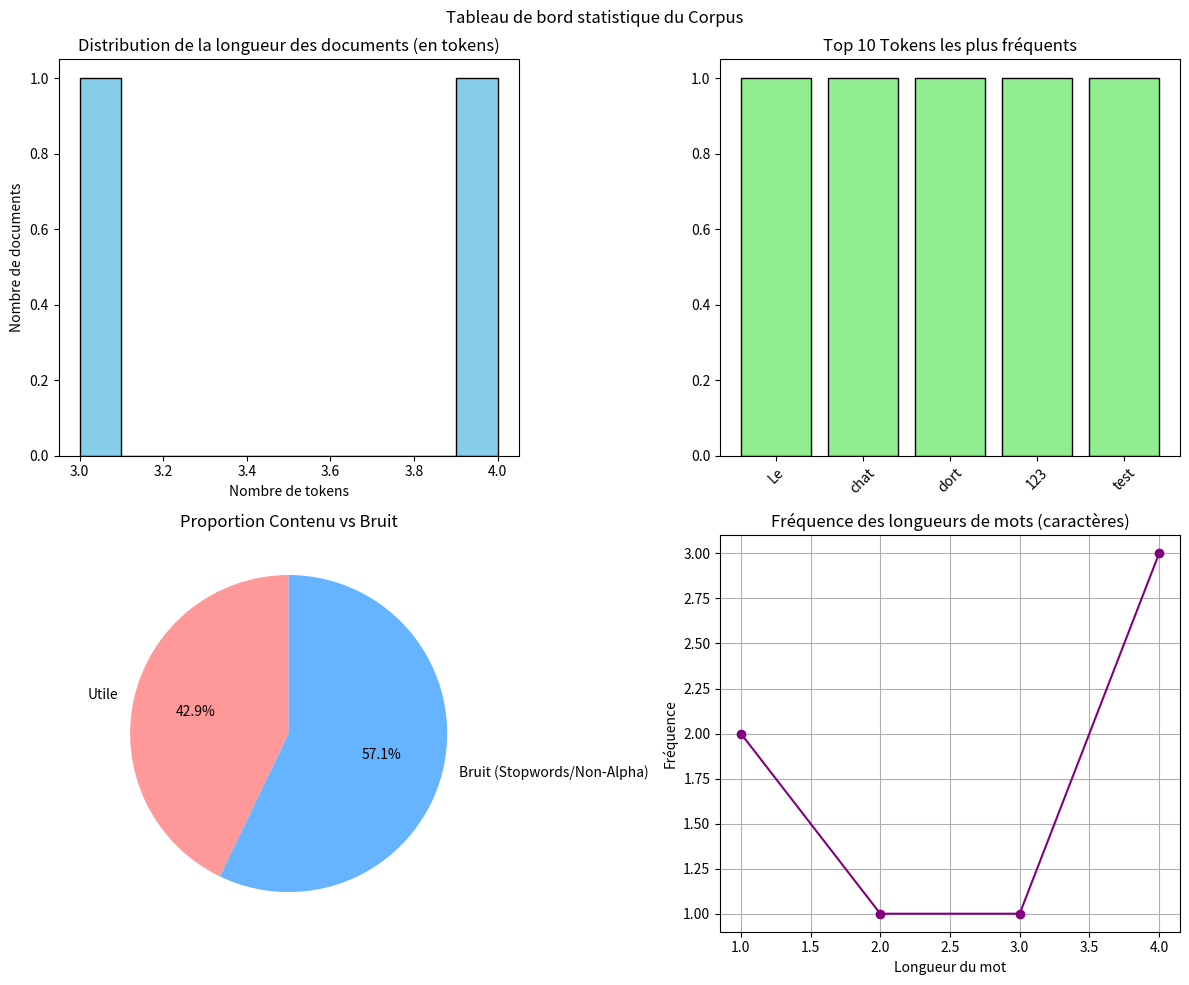
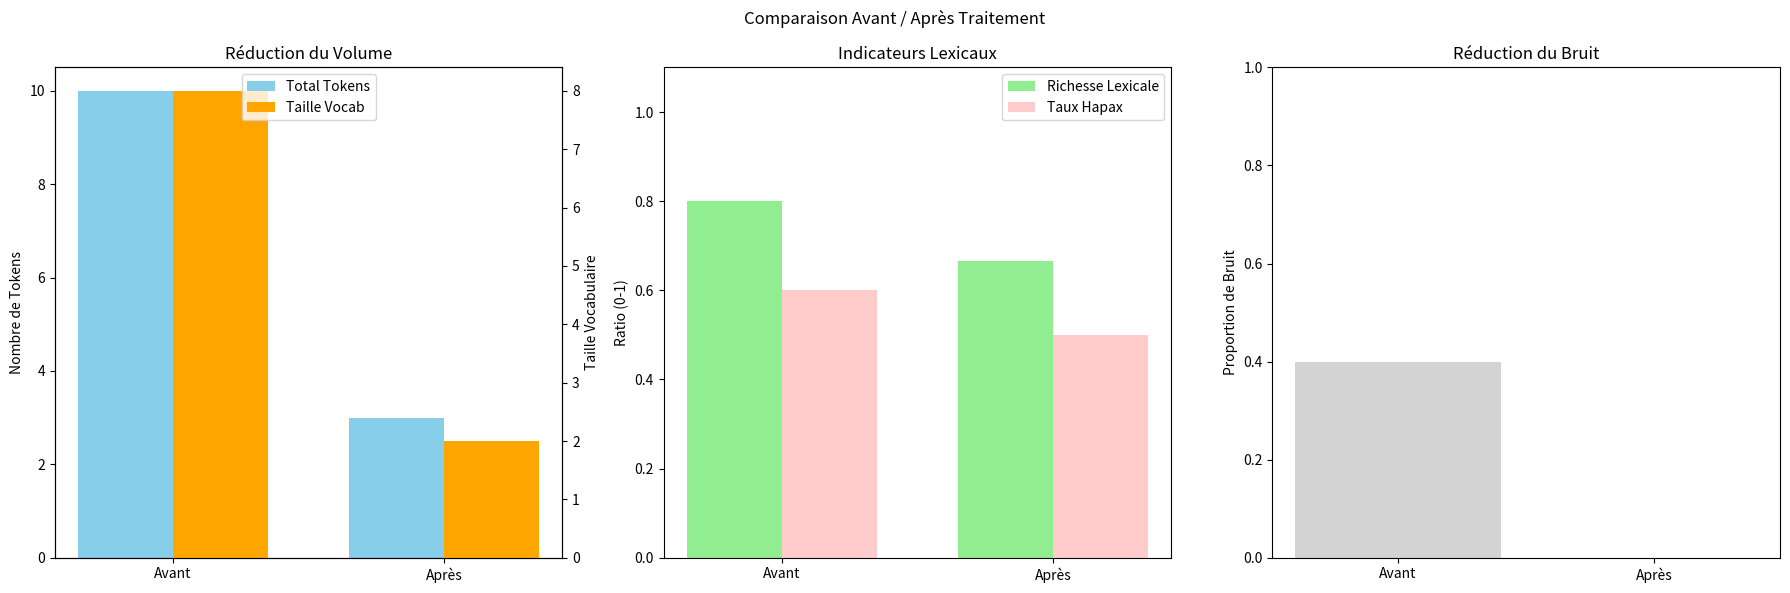
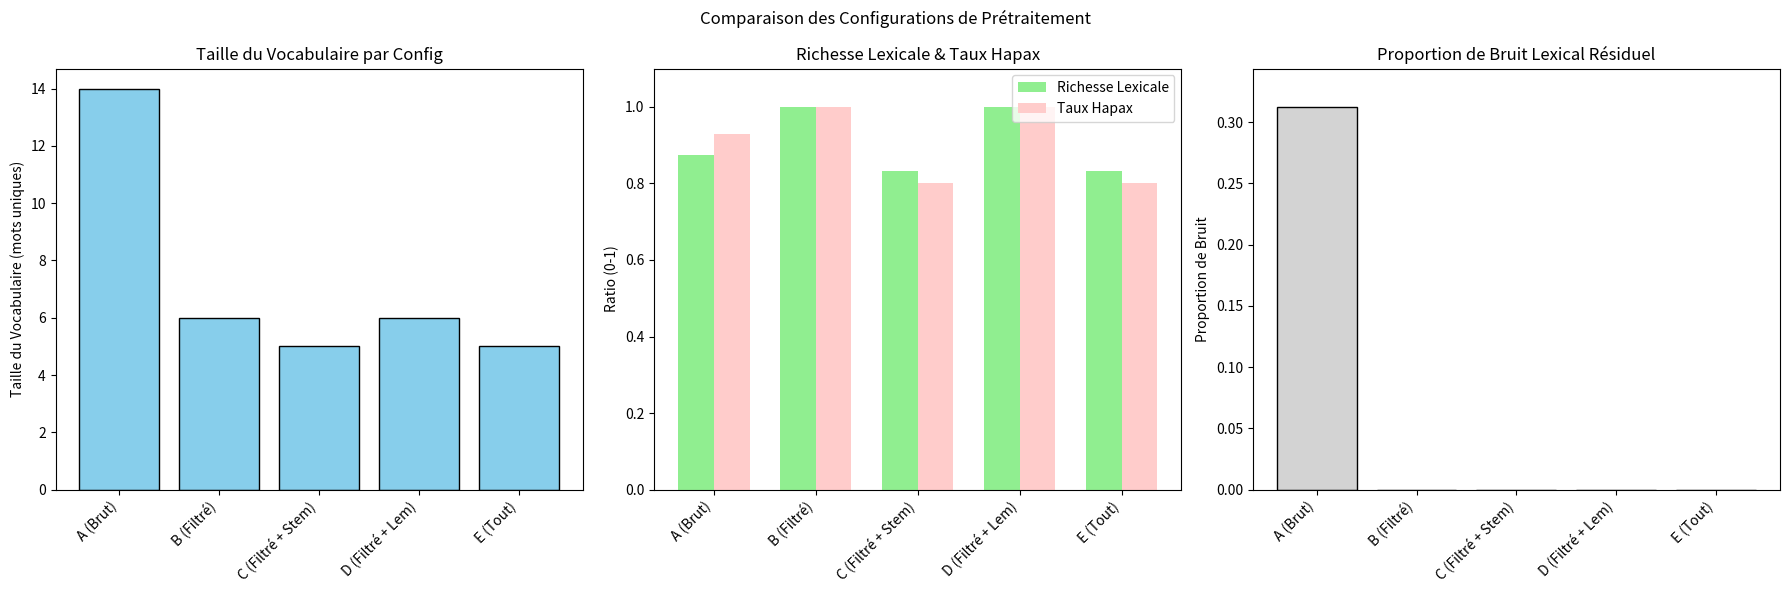

Reproduce these figures in Python, in order.
import re
from collections import Counter
import numpy as np
import matplotlib.pyplot as plt

"""
### 📝 Énoncé de la fonction 2

**Titre de la fonction :**
> segmenter_phrases(texte, abreviations, option)

**Consigne :**
Cette fonction segmente un texte en phrases en respectant la ponctuation (. ? !) 
et en évitant les découpages erronés dus aux abréviations, décimaux, dates ou sigles. 
Le découpage se fait à partir des signes de ponctuation suivis d’un espace ou d’un retour à la ligne.

Elle doit gérer des options via un dictionnaire pour activer ou désactiver certaines protections (décimaux, dates, sigles).
"""

def segmenter_phrases(texte, abreviations=[], option=None):
    """
    Description :
    Segmente un texte en phrases en utilisant la ponctuation, tout en protégeant
    certains cas particuliers (abréviations, nombres, etc.) selon les options.
    
    Paramètres :
        texte (str): Le texte à segmenter.
        abreviations (list): Liste de chaînes (ex: ["Dr.", "M."]).
        option (dict): Dictionnaire de configuration.
            Clés attendues : "gerer_decimaux", "gerer_dates", "gerer_sigles" (booléens).
            
    Retour :
        list[str]: Une liste de phrases.
    """
    if option is None:
        option = {"gerer_decimaux": False, "gerer_dates": False, "gerer_sigles": False}
    
    # On travaille sur une copie pour ne pas modifier l'original en place si c'était une ref
    texte_traite = texte
    
    
    MARQUEUR = "<DOT>"

    # 1. Gestion des dates (ex: 12.05.2025) -> format JJ.MM.AAAA
    if option.get("gerer_dates", False):
        # Regex simple pour date JJ.MM.AAAA
        pattern_date = r'(\d{2})\.(\d{2})\.(\d{4})'
        texte_traite = re.sub(pattern_date, rf'\1{MARQUEUR}\2{MARQUEUR}\3', texte_traite)

    # 2. Gestion des décimaux (ex: 3.14)
    if option.get("gerer_decimaux", False):
        # Un chiffre, un point, un chiffre
        pattern_decimal = r'(\d+)\.(\d+)'
        texte_traite = re.sub(pattern_decimal, rf'\1{MARQUEUR}\2', texte_traite)

    # 3. Gestion des abréviations fournies (ex: "Dr.", "M.")
    # On trie par longueur décroissante pour éviter qu'une abréviation courte n'écrase une longue
    abreviations_sorted = sorted(abreviations, key=len, reverse=True)
    for abbr in abreviations_sorted:
        if abbr.endswith('.'):
            # On cherche l'abréviation dans le texte (insensible à la casse ou non selon besoin)
            # Ici on fait un remplacement littéral exact pour l'exercice
            # On échappe le point pour le regex
            abbr_escaped = re.escape(abbr)
            # On remplace le point final par le marqueur
            replacement = abbr[:-1] + MARQUEUR
            texte_traite = re.sub(abbr_escaped, replacement, texte_traite)

    if option.get("gerer_sigles", False):
        # Regex pour une lettre majuscule suivie d'un point, répété au moins 2 fois
        # Ex: A.B. ou A.B.C.
        def replace_sigle(match):
            return match.group(0).replace('.', MARQUEUR)
        
        pattern_sigle = r'([A-Z]\.)+[A-Z]\.?' 
        texte_traite = re.sub(pattern_sigle, replace_sigle, texte_traite)


    # Le pattern cherche [.?!] suivi d'un espace (\s) ou de la fin du texte ($)
    # On utilise split mais on veut garder le séparateur pour le recoller ou split intelligemment.
    # Ici, une approche simple est de remplacer la ponctuation de fin par "PONCT|SPLIT"
    
    pattern_split = r'([.?!])(\s+|$)'
    # On remplace par : le signe de ponctuation + un marqueur de split spécial
    texte_segmente = re.sub(pattern_split, r'\1<SPLIT>', texte_traite)
    
    phrases_brutes = texte_segmente.split('<SPLIT>')
    
    # On enlève les espaces en trop et on remet les points masqués
    resultat = []
    for phrase in phrases_brutes:
        phrase = phrase.strip()
        if phrase:
            # On restaure les points protégés
            phrase_finale = phrase.replace(MARQUEUR, '.')
            resultat.append(phrase_finale)

    return resultat


def test_segmenter_phrases():
    print("\n--- Démarrage des tests pour segmenter_phrases ---")

    # --- Cas 1 : Segmentation simple ---
    texte_simple = "Bonjour tout le monde. Comment allez-vous ? Très bien !"
    attendu_simple = [
        "Bonjour tout le monde.",
        "Comment allez-vous ?",
        "Très bien !"
    ]
    assert segmenter_phrases(texte_simple) == attendu_simple
    print("✅ Test 1 (Simple) passé.")

    # --- Cas 2 : Abréviations ---
    texte_abbr = "Dr. Martin habite à Reims. M. Dupont aussi."
    liste_abbr = ["Dr.", "M."]
    # Si on fournit les abréviations, ça ne doit pas couper après Dr.
    attendu_abbr = [
        "Dr. Martin habite à Reims.",
        "M. Dupont aussi."
    ]
    res_abbr = segmenter_phrases(texte_abbr, abreviations=liste_abbr)
    assert res_abbr == attendu_abbr
    print("✅ Test 2 (Abréviations) passé.")

    # --- Cas 3 : Options activées (Dates et Décimaux) ---
    texte_complexe = "Le 12.05.2025 est une date. Pi vaut 3.14 environ."
    options = {"gerer_decimaux": True, "gerer_dates": True, "gerer_sigles": False}
    
    attendu_complexe = [
        "Le 12.05.2025 est une date.",
        "Pi vaut 3.14 environ."
    ]
    res_complexe = segmenter_phrases(texte_complexe, option=options)
    assert res_complexe == attendu_complexe
    print("✅ Test 3 (Options Dates/Décimaux) passé.")

    # --- Cas 4 : Sigles (Option activée) ---
    texte_sigle = "Le P.D.G. a démissionné. C'est triste."
    options_sigle = {"gerer_sigles": True}
    attendu_sigle = [
        "Le P.D.G. a démissionné.",
        "C'est triste."
    ]
    res_sigle = segmenter_phrases(texte_sigle, option=options_sigle)
    assert res_sigle == attendu_sigle
    print("✅ Test 4 (Sigles) passé.")

    # --- Cas 5 : Échec attendu si option désactivée ---
    # Si on ne gère pas les décimaux, "3.14" sera vu comme "3." (fin de phrase) "14" (nouvelle phrase)
    texte_fail = "Pi vaut 3.14."
    res_fail = segmenter_phrases(texte_fail, option={"gerer_decimaux": False})
   
    texte_fail_v2 = "Il est 17. 30 minutes." # Ici le point est suivi d'un espace
    res_fail_v2 = segmenter_phrases(texte_fail_v2, option={"gerer_decimaux": False})
    # Sans protection, ça devrait couper
    assert len(res_fail_v2) == 2 
    print("✅ Test 5 (Sans protection) passé.")

    print("✅ Tous les tests unitaires pour segmenter_phrases sont passés avec succès !")


"""
### 📝 Énoncé des fonctions - Partie 2 : Tokenisation en mots

Cette section concerne la segmentation des phrases en mots (tokens), la gestion
des corpus et l'analyse basique (Hapax).
"""

def segmenter_mots(phrase, balise=False):
    """
    Découpe une phrase en tokens.
    Gère les mots composés (avec tirets) comme un seul token.
    Sépare la ponctuation si elle n'est pas déjà espacée.
    
    Paramètres:
        phrase (str): La phrase à tokeniser.
        balise (bool): Si False, tente de filtrer les balises HTML/XML simples.
                       Si True, garde tout ce qui ressemble à un token.
    
    Retour:
        list[str]: Liste des mots/tokens.
    """
    # Regex explicative :
    # \w+(?:-\w+)* : Un mot composé de lettres/chiffres, pouvant contenir des tirets internes (ex: porte-monnaie)
    # |            : OU
    # <[^>]+>      : Une balise type HTML (si on veut les capturer pour les filtrer ou garder)
    # |            : OU
    # [^\w\s]      : Tout caractère qui n'est ni un mot ni un espace (ponctuation)
    
    # Note: On suppose que les contractions (l', j') ont été traitées avant (ex: l' -> l' ) 
    # ou seront traitées par le regex comme "l" + "'" si elles ne sont pas collées.
    # Pour cet exercice, on utilise un regex qui capture les mots avec tirets et la ponctuation isolée.
    
    pattern = r'\w+(?:-\w+)*|<[^>]+>|[^\w\s]'
    tokens = re.findall(pattern, phrase)
    
    if not balise:
        # Filtre les tokens qui ressemblent strictement à des balises <...>
        tokens = [t for t in tokens if not (t.startswith('<') and t.endswith('>'))]
        
    return tokens

def tokeniser_document(texte, abreviations=[], option=None, balise=False):
    """
    Segmente un document en phrases, puis chaque phrase en mots.
    
    Retour:
        list[list[str]]: Liste de listes de tokens.
    """
    phrases = segmenter_phrases(texte, abreviations, option)
    doc_tokenise = []
    for phrase in phrases:
        mots = segmenter_mots(phrase, balise)
        doc_tokenise.append(mots)
    return doc_tokenise

def tokeniser_corpus(corpus, abreviations=[], option=None, balise=False):
    """
    Traite un dictionnaire de documents.
    
    Paramètres:
        corpus (dict): { id_doc : texte_doc }
        
    Retour:
        dict: { id_doc : [[tokens], [tokens]...] }
    """
    corpus_tokenise = {}
    for id_doc, texte in corpus.items():
        corpus_tokenise[id_doc] = tokeniser_document(texte, abreviations, option, balise)
    return corpus_tokenise

def aplatir_tokens(document_tokens):
    """
    Aplatit une liste de listes de tokens en une seule liste.
    
    Paramètres:
        document_tokens (list[list[str]])
        
    Retour:
        list[str]
    """
    if not document_tokens:
        return []
    if isinstance(document_tokens[0], str):
        return document_tokens
    return [token for phrase in document_tokens for token in phrase]

def tokens_hapax(document):
    """
    Identifie les hapax (tokens apparaissant une seule fois).
    
    Paramètres:
        document : Peut être une liste de listes (résultat de tokeniser_document)
                   ou une liste simple (résultat de aplatir_tokens).
    
    Retour:
        list[str]: Liste des tokens uniques (hapax).
    """
    # Si c'est une liste de listes (le premier élément est une liste), on aplatit
    if document and isinstance(document[0], list):
        tokens_plats = aplatir_tokens(document)
    else:
        tokens_plats = document
        
    compteur = Counter(tokens_plats)
    # On garde ceux qui ont un count de 1
    hapax = [mot for mot, count in compteur.items() if count == 1]
    return hapax


"""
### 📝 Énoncé des fonctions - Partie 3 : N-grammes

Cette section concerne la génération de n-grammes (paires de mots, trigrammes, etc.)
en tenant compte des niveaux (phrase, document, corpus).
"""

def generer_ngrammes(donnees, n, niveau='phrase', par_phrase=True):
    """
    Génère des n-grammes à partir des données fournies.
    
    Paramètres:
        donnees: 
            - Si niveau='phrase': liste de tokens [t1, t2...]
            - Si niveau='document': liste de listes de tokens [[t1, t2], [t3...]]
            - Si niveau='corpus': dictionnaire {id_doc: liste de listes de tokens}
        n (int): Taille du n-gramme (1=unigramme, 2=bigramme, etc.)
        niveau (str): 'phrase', 'document', ou 'corpus'.
        par_phrase (bool): 
            - Si True, ne mélange pas les phrases (les n-grammes s'arrêtent à la fin de la phrase).
            - Si False, concatène les phrases avant de générer les n-grammes (le contexte traverse la phrase).
            
    Retour:
        - Liste de tuples (pour niveau phrase ou document).
        - Dictionnaire {id_doc: liste de tuples} (pour niveau corpus).
    """
    
    def _creer_ngrammes_liste(liste_tokens, n_val):
        if n_val < 1:
            return []
        if len(liste_tokens) < n_val:
            return []
        # Utilisation d'une compréhension de liste pour créer les tranches
        # Si n=1, cela crée des tuples de 1 élément: ('mot',)
        return [tuple(liste_tokens[i:i+n_val]) for i in range(len(liste_tokens) - n_val + 1)]

    # --- Niveau Phrase ---
    if niveau == 'phrase':
        # donnees est supposé être une liste simple de tokens
        return _creer_ngrammes_liste(donnees, n)

    # --- Niveau Document ---
    elif niveau == 'document':
        # donnees est une liste de listes [[phrase1], [phrase2]]
        resultat = []
        if par_phrase:
            # On traite chaque phrase indépendamment
            for phrase in donnees:
                ngrammes_phrase = _creer_ngrammes_liste(phrase, n)
                resultat.extend(ngrammes_phrase)
        else:
            # On concatène tout le document en une seule liste plate
            # ce qui permet de créer des n-grammes à cheval sur deux phrases
            tokens_plats = aplatir_tokens(donnees)
            resultat = _creer_ngrammes_liste(tokens_plats, n)
        return resultat

    # --- Niveau Corpus ---
    elif niveau == 'corpus':
        # donnees est un dict {id: document}
        resultat_corpus = {}
        for id_doc, doc_contenu in donnees.items():
            # On réutilise la logique 'document' pour chaque entrée
            resultat_corpus[id_doc] = generer_ngrammes(
                doc_contenu, n, niveau='document', par_phrase=par_phrase
            )
        return resultat_corpus
    
    return []

"""
### 📝 Énoncé des fonctions - Partie 4 : Statistiques sur le corpus avant filtrage

Cette section concerne les comptages globaux permettant de mesurer la densité lexicale
et la structure brute du corpus avant nettoyage approfondi.
"""

def compter_tokens_phrase(phrase):
    """
    Calcule le nombre de tokens présents dans une phrase.
    
    Paramètres:
        phrase (list[str]): Liste de tokens.
        
    Retour:
        int: Nombre de tokens.
    """
    return len(phrase)

def compter_tokens_document(document):
    """
    Compte le nombre total de tokens dans un document (toutes phrases confondues).
    
    Paramètres:
        document (list[list[str]]): Document tokenisé en phrases.
        
    Retour:
        int: Nombre total de tokens.
    """
    return sum(compter_tokens_phrase(phrase) for phrase in document)

def compter_tokens_corpus(corpus):
    """
    Agrège les résultats pour l’ensemble du corpus.
    
    Paramètres:
        corpus (dict): {id_doc : document_tokenisé}
        
    Retour:
        int: Nombre total de tokens dans le corpus.
    """
    return sum(compter_tokens_document(doc) for doc in corpus.values())

def calculer_mots_vides_document(document, stopwords):
    """
    Compte le nombre de mots vides (stopwords) dans un document.
    
    Paramètres:
        document (list[list[str]]): Document tokenisé.
        stopwords (list[str]): Liste des mots vides.
        
    Retour:
        int: Nombre de mots vides trouvés.
    """
    stopwords_set = set(mot.lower() for mot in stopwords) # Optimisation pour recherche rapide
    count = 0
    tokens_plats = aplatir_tokens(document)
    for token in tokens_plats:
        if token.lower() in stopwords_set:
            count += 1
    return count

def calculer_tokens_vides_document(document):
    """
    Identifie et compte le nombre de tokens vides ou non alphabétiques.
    Exemples non alphabétiques: "!", "123", "", etc.
    
    Paramètres:
        document (list[list[str]]): Document tokenisé.
        
    Retour:
        int: Nombre de tokens considérés comme "bruit" non alphabétique.
    """
    count = 0
    tokens_plats = aplatir_tokens(document)
    for token in tokens_plats:
        # isalpha() renvoie False pour "", "123", "!", "a1", etc.
        if not token.isalpha():
            count += 1
    return count

def calculer_mots_vides_corpus(corpus, stopwords):
    """
    Compte le nombre de mots vides dans l'ensemble du corpus.
    """
    return sum(calculer_mots_vides_document(doc, stopwords) for doc in corpus.values())

def calculer_tokens_vides_corpus(corpus):
    """
    Compte le nombre de tokens vides ou non alphabétiques dans le corpus.
    """
    return sum(calculer_tokens_vides_document(doc) for doc in corpus.values())

def statistiques_globales_corpus(corpus, stopwords):
    """
    Génère un dictionnaire récapitulatif des statistiques.
    """
    nb_tokens_total = compter_tokens_corpus(corpus)
    nb_mots_vides = calculer_mots_vides_corpus(corpus, stopwords)
    nb_tokens_vides = calculer_tokens_vides_corpus(corpus)
    
    proportion_bruit = 0
    if nb_tokens_total > 0:
        proportion_bruit = (nb_mots_vides + nb_tokens_vides) / nb_tokens_total
        
    stats_corpus = {
        "nb_documents": len(corpus),
        "nb_tokens_total": nb_tokens_total,
        "nb_mots_vides": nb_mots_vides,
        "nb_tokens_vides": nb_tokens_vides,
        "proportion_bruit": proportion_bruit
    }
    return stats_corpus

"""
### 📝 Énoncé des fonctions - Partie 4b : Distribution des tokens

Cette section permet d'analyser la longueur des documents, des phrases et des mots.
"""

def distribution_longueur_documents(corpus):
    """
    Calcule la longueur (en nombre de tokens) de chaque document.
    
    Paramètres:
        corpus (dict): {id_doc : document_tokenisé}
        
    Retour:
        dict: {id_doc : longueur_document}
    """
    distribution = {}
    for id_doc, doc in corpus.items():
        distribution[id_doc] = compter_tokens_document(doc)
    return distribution

def distribution_longueur_phrases(corpus):
    """
    Calcule la longueur moyenne des phrases (en nombre de tokens) pour chaque document.
    
    Paramètres:
        corpus (dict): {id_doc : document_tokenisé}
        
    Retour:
        dict: {id_doc : longueur_moyenne_phrase}
    """
    distribution = {}
    for id_doc, doc in corpus.items():
        nb_phrases = len(doc)
        if nb_phrases > 0:
            nb_tokens = compter_tokens_document(doc)
            moyenne = nb_tokens / nb_phrases
            distribution[id_doc] = moyenne
        else:
            distribution[id_doc] = 0.0
    return distribution

def distribution_longueur_mots(corpus):
    """
    Calcule la distribution de la longueur des mots (en caractères) sur tout le corpus.
    
    Paramètres:
        corpus (dict): {id_doc : document_tokenisé}
        
    Retour:
        dict: {longueur : fréquence}
    """
    toutes_les_longueurs = []
    
    # Parcourir tous les documents
    for doc in corpus.values():
        tokens = aplatir_tokens(doc)
        # Récupérer la longueur de chaque token
        longueurs = [len(token) for token in tokens]
        toutes_les_longueurs.extend(longueurs)
    
    # Compter les fréquences
    compteur = Counter(toutes_les_longueurs)
    
    # Retourner sous forme de dictionnaire simple
    return dict(compteur)


def distribution_occurrences_tokens(corpus):
    """
    Compte le nombre d’occurrences de chaque token dans le corpus.
    
    Paramètres:
        corpus (dict): {id_doc : document_tokenisé}
        
    Retour:
        dict: {token : nb_occ}
    """
    tous_tokens = []
    for doc in corpus.values():
        tous_tokens.extend(aplatir_tokens(doc))
    return dict(Counter(tous_tokens))

def tokens_plus_frequents(corpus, n=20):
    """
    Extrait les n tokens les plus fréquents du corpus (hors ponctuation et tokens vides).
    
    Paramètres:
        corpus (dict): {id_doc : document_tokenisé}
        n (int): Nombre de tokens à retourner.
        
    Retour:
        list[tuple]: Liste de tuples (token, nb_occ) triée par fréquence décroissante.
    """
    # 1. Obtenir toutes les occurrences
    dist = distribution_occurrences_tokens(corpus)
    
    # 2. Filtrer (garder uniquement les tokens alphanumériques)
    # On exclut la ponctuation et les tokens vides en vérifiant isalnum()
    filtered_items = [
        (tok, count) for tok, count in dist.items() 
        if tok.strip() and tok.isalnum()
    ]
    
    # 3. Trier et prendre les n premiers
    # Tri par count décroissant
    sorted_items = sorted(filtered_items, key=lambda x: x[1], reverse=True)
    
    return sorted_items[:n]

"""
### 📝 Énoncé des fonctions - Partie 4c : Indicateurs de tendance centrale et visualisation

Cette section permet de calculer des statistiques globales sur la structure du corpus
(moyennes, écart-types) et de visualiser ces données.
"""

def statistiques_corpus(corpus):
    """
    Calcule les indicateurs de tendance centrale et de dispersion.
    
    Paramètres:
        corpus (dict): {id_doc : document_tokenisé}
        
    Retour:
        dict: Dictionnaire contenant les statistiques (moyenne, écart-type, min, max, etc.)
    """
    # 1. Longueurs des documents (en tokens)
    longueurs_docs = [compter_tokens_document(doc) for doc in corpus.values()]
    
    # 2. Nombre de phrases par document
    phrases_par_doc = [len(doc) for doc in corpus.values()]
    
    # 3. Nombre de tokens par phrase (sur l'ensemble du corpus)
    toutes_phrases = [phrase for doc in corpus.values() for phrase in doc]
    tokens_par_phrase = [len(phrase) for phrase in toutes_phrases]
    
    # Gestion du corpus vide pour éviter les erreurs de calcul
    if not longueurs_docs:
        return {
            "longueur_moyenne_doc": 0, "ecart_type_doc": 0,
            "longueur_min_doc": 0, "longueur_max_doc": 0,
            "moyenne_phrases_par_doc": 0, "moyenne_tokens_par_phrase": 0
        }

    stats = {
        "longueur_moyenne_doc": np.mean(longueurs_docs),
        "ecart_type_doc": np.std(longueurs_docs),
        "longueur_min_doc": np.min(longueurs_docs),
        "longueur_max_doc": np.max(longueurs_docs),
        "moyenne_phrases_par_doc": np.mean(phrases_par_doc),
        "moyenne_tokens_par_phrase": np.mean(tokens_par_phrase) if tokens_par_phrase else 0
    }
    
    return stats

def tableau_de_bord(corpus, stopwords=None):
    """
    Génère un tableau de bord graphique (matplotlib) des statistiques du corpus.
    
    Paramètres:
        corpus (dict): Le corpus tokenisé.
        stopwords (list): Liste optionnelle pour le pie chart 'Bruit vs Contenu'.
    """
    if not corpus:
        print("Corpus vide, impossible de générer le tableau de bord.")
        return

    # Préparation des données
    longueurs_docs = list(distribution_longueur_documents(corpus).values())
    longueurs_mots_dist = distribution_longueur_mots(corpus)
    top_tokens = tokens_plus_frequents(corpus, n=10)
    
    fig, axs = plt.subplots(2, 2, figsize=(12, 10))
    fig.suptitle('Tableau de bord statistique du Corpus')

    # 1. Histogramme : Distribution des longueurs de documents
    axs[0, 0].hist(longueurs_docs, bins=10, color='skyblue', edgecolor='black')
    axs[0, 0].set_title('Distribution de la longueur des documents (en tokens)')
    axs[0, 0].set_xlabel('Nombre de tokens')
    axs[0, 0].set_ylabel('Nombre de documents')

    # 2. Barplot : Top 10 tokens les plus fréquents
    if top_tokens:
        tokens, counts = zip(*top_tokens)
        axs[0, 1].bar(tokens, counts, color='lightgreen', edgecolor='black')
        axs[0, 1].set_title('Top 10 Tokens les plus fréquents')
        axs[0, 1].tick_params(axis='x', rotation=45)
    else:
        axs[0, 1].text(0.5, 0.5, "Pas assez de tokens", ha='center')

    # 3. Pie Chart : Proportion Bruit vs Contenu Utile
    if stopwords:
        nb_total = compter_tokens_corpus(corpus)
        nb_mots_vides = calculer_mots_vides_corpus(corpus, stopwords)
        nb_tokens_vides = calculer_tokens_vides_corpus(corpus)
        nb_bruit = nb_mots_vides + nb_tokens_vides
        nb_utile = nb_total - nb_bruit
        
        labels = ['Utile', 'Bruit (Stopwords/Non-Alpha)']
        sizes = [nb_utile, nb_bruit]
        colors = ['#ff9999', '#66b3ff']
        axs[1, 0].pie(sizes, labels=labels, colors=colors, autopct='%1.1f%%', startangle=90)
        axs[1, 0].set_title('Proportion Contenu vs Bruit')
    else:
        axs[1, 0].text(0.5, 0.5, "Stopwords non fournis", ha='center')
        axs[1, 0].axis('off')

    # 4. Courbe/Barre : Distribution longueur des mots
    # Trie par longueur de mot (x)
    lengths_sorted = sorted(longueurs_mots_dist.keys())
    freqs_sorted = [longueurs_mots_dist[l] for l in lengths_sorted]
    axs[1, 1].plot(lengths_sorted, freqs_sorted, marker='o', linestyle='-', color='purple')
    axs[1, 1].set_title('Fréquence des longueurs de mots (caractères)')
    axs[1, 1].set_xlabel('Longueur du mot')
    axs[1, 1].set_ylabel('Fréquence')
    axs[1, 1].grid(True)

    plt.tight_layout()
    plt.show() 
    print("Tableau de bord généré avec succès (voir plot).")


"""
### 📝 Énoncé des fonctions - Partie 5 : Construction du vocabulaire

Cette section permet de recenser la totalité des unités lexicales et n-grammes
présents dans le corpus avant filtrage.
"""

def construire_vocabulaire(corpus):
    """
    Retourne la liste des tokens distincts (uniques) présents dans le corpus.
    
    Paramètres:
        corpus (dict): {id_doc: document_tokenisé}
    
    Retour:
        list[str]: Liste des tokens uniques.
    """
    tous_tokens = []
    for doc in corpus.values():
        tous_tokens.extend(aplatir_tokens(doc))
    # Utilisation de set pour l'unicité, puis conversion en liste
    return list(set(tous_tokens))

def vocabulaire_ngrammes(corpus, n):
    """
    Retourne la liste des n-grammes uniques présents dans le corpus.
    
    Paramètres:
        corpus (dict): {id_doc: document_tokenisé}
        n (int): Taille du n-gramme.
        
    Retour:
        list[tuple]: Liste des n-grammes uniques.
    """
    # generer_ngrammes avec niveau='corpus' retourne {id_doc: [liste_ngrammes]}
    dict_ngrammes = generer_ngrammes(corpus, n, niveau='corpus', par_phrase=True)
    
    tous_ngrammes = []
    for grams in dict_ngrammes.values():
        tous_ngrammes.extend(grams)
        
    return list(set(tous_ngrammes))

def construire_dictionnaire_vocabulaire(vocabulaire):
    """
    Construit les dictionnaires d'indexation (mot -> index et index -> mot).
    
    Paramètres:
        vocabulaire (list): Liste de tokens uniques (ou dict de fréquences).
        
    Retour:
        tuple: (dictionnaire direct {mot: index}, dictionnaire inverse {index: mot})
    """
    # Si on reçoit un dictionnaire de fréquences, on prend les clés
    if isinstance(vocabulaire, dict):
        mots_uniques = sorted(list(vocabulaire.keys()))
    else:
        mots_uniques = sorted(list(vocabulaire))
    
    word2id = {mot: i for i, mot in enumerate(mots_uniques)}
    id2word = {i: mot for i, mot in enumerate(mots_uniques)}
    
    return word2id, id2word

"""
### 📝 Énoncé des fonctions - Partie 6 : Diversité lexicale

Cette section permet de calculer des indicateurs de richesse, de rareté (hapax)
et de dispersion pour évaluer la diversité du vocabulaire.
"""

def calculer_richesse_lexicale(vocabulaire):
    """
    Calcule la diversité du vocabulaire (Type-Token Ratio - TTR).
    
    Formule : Richesse = Nombre de mots uniques / Nombre de tokens total
    
    Paramètres:
        vocabulaire (dict): Dictionnaire de fréquences {token: nb_occ}, 
                            tel que retourné par distribution_occurrences_tokens.
                            
    Retour:
        float: Indice de richesse lexicale.
    """
    if not vocabulaire:
        return 0.0
        
    nb_uniques = len(vocabulaire)
    nb_tokens_total = sum(vocabulaire.values())
    
    if nb_tokens_total == 0:
        return 0.0
        
    return nb_uniques / nb_tokens_total

def calculer_taux_hapax(vocabulaire):
    """
    Calcule la proportion de mots apparaissant une seule fois (Hapax).
    
    Formule : Taux Hapax = Nombre d'hapax / Nombre de mots uniques
    
    Paramètres:
        vocabulaire (dict): Dictionnaire de fréquences {token: nb_occ}.
    
    Retour:
        float: Taux d'hapax.
    """
    if not vocabulaire:
        return 0.0
        
    # On compte combien de mots ont une occurrence de 1
    nb_hapax = sum(1 for count in vocabulaire.values() if count == 1)
    nb_uniques = len(vocabulaire)
    
    if nb_uniques == 0:
        return 0.0
        
    return nb_hapax / nb_uniques

def calculer_dispersion_lexicale(vocabulaire):
    """
    Mesure la variabilité des occurrences des tokens dans le vocabulaire.
    
    Paramètres:
        vocabulaire (dict): Dictionnaire de fréquences {token: nb_occ}.
    
    Retour:
        float: Écart-type des occurrences (dispersion).
    """
    if not vocabulaire:
        return 0.0
        
    occurrences = list(vocabulaire.values())
    return float(np.std(occurrences))

def indicateurs_lexicaux(corpus):
    """
    Fonction utilitaire pour calculer et regrouper tous les indicateurs.
    """
    # 1. On génère le "vocabulaire" au sens fréquences
    vocab_freq = distribution_occurrences_tokens(corpus)
    
    stats_vocabulaire = {
        "richesse_lexicale": calculer_richesse_lexicale(vocab_freq),
        "taux_hapax": calculer_taux_hapax(vocab_freq),
        "dispersion_lexicale": calculer_dispersion_lexicale(vocab_freq)
    }
    return stats_vocabulaire

"""
### 📝 Énoncé des fonctions - Partie 7 : Filtrage lexical (Stopwords)

Cette section concerne la suppression des mots vides (stopwords) pour réduire
le bruit lexical.
"""

def construire_liste_stopwords(langue):
    """
    Construit une liste de stopwords de base selon la langue.
    
    Paramètres:
        langue (str): 'fr' ou 'en'.
        
    Retour:
        list[str]: Liste de stopwords.
    """
    if langue == 'fr':
        return [
            "le", "la", "les", "un", "une", "des", "du", "de", "d'", "l'",
            "et", "est", "il", "elle", "ils", "elles", "je", "tu", "nous", "vous",
            "ce", "cet", "cette", "ces", "mon", "ton", "son", "sa", "ses",
            "que", "qui", "où", "a", "à", "dans", "pour", "par", "sur", "en", "au", "aux"
        ]
    elif langue == 'en':
        return [
            "the", "a", "an", "and", "or", "but", "is", "are", "was", "were", "be", "been",
            "in", "on", "at", "to", "for", "with", "by", "of", "from",
            "i", "you", "he", "she", "it", "we", "they", "me", "him", "her", "us", "them",
            "my", "your", "his", "its", "our", "their", "that", "this", "these", "those"
        ]
    else:
        return []

def supprimer_mots_vides(tokens, liste_stopwords):
    """
    Retire les mots vides d'une liste de tokens.
    
    Paramètres:
        tokens (list[str]): Liste de tokens à filtrer.
        liste_stopwords (list[str]): Liste des mots à exclure.
        
    Retour:
        list[str]: Liste de tokens filtrée.
    """
    # Création d'un set pour une recherche O(1) et insensible à la casse
    stopwords_set = set(mot.lower() for mot in liste_stopwords)
    
    tokens_filtres = []
    for token in tokens:
        if token.lower() not in stopwords_set:
            tokens_filtres.append(token)
            
    return tokens_filtres

def supprimer_tokens_courts(tokens, longueur_min=3):
    """
    Retire les tokens dont la longueur est inférieure au seuil spécifié.
    
    Paramètres:
        tokens (list[str]): Liste de tokens.
        longueur_min (int): Longueur minimale requise pour garder le token.
        
    Retour:
        list[str]: Liste filtrée.
    """
    return [t for t in tokens if len(t) >= longueur_min]

def supprimer_non_alphabetiques(tokens):
    """
    Retire les tokens qui ne sont pas purement alphabétiques.
    Exemple: "123", "a1", "!" sont supprimés.
    
    Paramètres:
        tokens (list[str]): Liste de tokens.
        
    Retour:
        list[str]: Liste filtrée (uniquement alphabétique).
    """
    return [t for t in tokens if t.isalpha()]


def filtrer_par_occurrence(vocabulaire, occ_min=2, occ_max=None):
    """
    Conserve uniquement les tokens dont le nombre d'occurrences est compris entre les seuils.
    
    Paramètres:
        vocabulaire (dict): Dictionnaire de fréquences {token: count}.
        occ_min (int): Nombre minimum d'occurrences.
        occ_max (int or None): Nombre maximum d'occurrences (optionnel).
        
    Retour:
        dict: Dictionnaire de fréquences filtré.
    """
    vocab_filtre = {}
    for token, count in vocabulaire.items():
        if count >= occ_min:
            if occ_max is None or count <= occ_max:
                vocab_filtre[token] = count
    return vocab_filtre

def pipeline_filtrage(tokens, config, langue="fr"):
    """
    Applique successivement les opérations de filtrage définies dans la configuration.
    
    Paramètres:
        tokens (list[str]): Liste brute de tokens.
        config (dict): Dictionnaire de configuration (ex: stopwords=True, longueur_min=3...)
        langue (str): Langue pour les stopwords ('fr' ou 'en').
        
    Retour:
        list[str]: Liste finale de tokens filtrés.
    """
    resultat = tokens
    
    # 1. Non alphabétique (souvent le premier filtre pour virer le bruit évident)
    if config.get("non_alphabetiques", False):
        resultat = supprimer_non_alphabetiques(resultat)
        
    # 2. Stopwords
    if config.get("stopwords", False):
        stopwords = construire_liste_stopwords(langue)
        resultat = supprimer_mots_vides(resultat, stopwords)
        
    # 3. Longueur min
    longueur_min = config.get("longueur_min", 0)
    if longueur_min > 0:
        resultat = supprimer_tokens_courts(resultat, longueur_min)
        
    # 4. Occurrences (Min/Max)
    # Nécessite de compter sur l'ensemble restant
    occ_min = config.get("occ_min", 1)
    occ_max = config.get("occ_max", None)
    
    # Si on a des contraintes d'occurrence significatives
    if occ_min > 1 or occ_max is not None:
        # On compte les fréquences actuelles
        compteur = Counter(resultat)
        # On filtre le dictionnaire de fréquences
        vocab_valide = filtrer_par_occurrence(dict(compteur), occ_min, occ_max)
        # On ne garde que les tokens présents dans le vocabulaire valide
        set_valide = set(vocab_valide.keys())
        resultat = [t for t in resultat if t in set_valide]
        
    return resultat

"""
### 📝 Énoncé des fonctions - Partie 8 : Normalisation morphologique (Stemming & Lemmatisation)

Cette section concerne la réduction des mots à leur racine (stem) ou forme canonique (lemme).
"""

def appliquer_stemming(tokens, langue='fr'):
    """
    Applique un stemming simplifié basé sur la suppression de suffixes fréquents.
    La fonction supprime le suffixe le plus long correspondant.
    Ne raccourcit pas les mots en dessous de 3 caractères.
    
    Paramètres:
        tokens (list[str]): Liste de tokens à normaliser.
        langue (str): 'fr' ou 'en'.
        
    Retour:
        list[str]: Liste des stems.
    """
    # Définition des règles de suffixes
    # Important : L'ordre sera géré dynamiquement par tri pour assurer le "plus long match"
    regles_brutes = {
        "fr": ["ements", "ations", "ation", "ateurs", "ateur", "trices", "trice", "euses", "euse", 
               "ements", "ement", "ment", "ions", "aient", "es", "s"],
        "en": ["ingly", "edly", "ness", "ers", "ing", "ed", "ly", "es", "s"]
    }
    
    if langue not in regles_brutes:
        return tokens
        
    # On trie les suffixes par longueur décroissante pour matcher le plus long suffixe en premier
    suffixes_tries = sorted(regles_brutes[langue], key=len, reverse=True)
    
    stems = []
    for token in tokens:
        token_processed = False
        
        # On parcourt les suffixes du plus long au plus court
        for suffix in suffixes_tries:
            if token.endswith(suffix):
                # On tente de couper
                stem_potentiel = token[:-len(suffix)]
                
                # Condition de sécurité : ne pas raccourcir excessivement (< 3 caractères)
                if len(stem_potentiel) >= 3:
                    stems.append(stem_potentiel)
                    token_processed = True
                    break # On arrête après avoir enlevé le suffixe le plus long
        
        # Si aucun suffixe n'a été trouvé ou si la coupe rend le mot trop court
        if not token_processed:
            stems.append(token)
            
    return stems

def appliquer_lemmatisation(tokens, langue="fr", dictionnaire_lemmes=None):
    """
    Applique une lemmatisation manuelle basée sur un dictionnaire.
    
    Paramètres:
        tokens (list[str]): Liste de tokens.
        langue (str): 'fr' ou 'en'.
        dictionnaire_lemmes (dict): Dictionnaire optionnel {forme_fléchie : lemme}.
                                    Si None, utilise un dictionnaire minimal par défaut.
        
    Retour:
        list[str]: Liste des lemmes.
    """
    # Dictionnaires par défaut si non fournis
    if dictionnaire_lemmes is None:
        if langue == "fr":
            dictionnaire_lemmes = {
                "étudiants": "étudiant", "étudiante": "étudiant", "étudiées": "étudier",
                "mangeaient": "manger", "programmation": "programme", 
                "allées": "aller", "chevaux": "cheval", "beaux": "beau"
            }
        elif langue == "en":
            dictionnaire_lemmes = {
                "running": "run", "runs": "run", "ran": "run",
                "played": "play", "machines": "machine", 
                "better": "good", "wolves": "wolf"
            }
        else:
            dictionnaire_lemmes = {}
            
    lemmes = []
    for token in tokens:
        # On cherche le token dans le dictionnaire (insensible à la casse éventuellement, 
        # mais ici on reste simple selon l'énoncé)
        # .get(token, token) retourne le lemme si trouvé, sinon le token original
        lemme = dictionnaire_lemmes.get(token, token)
        lemmes.append(lemme)
        
    return lemmes
def pipeline_morphologique(tokens, config, langue="fr", lemmes=None):
    """
    Applique la normalisation morphologique selon la configuration.
    
    Paramètres:
        tokens (list[str]): Liste de tokens.
        config (dict): Configuration { "stemming": bool, "lemmatisation": bool }.
        langue (str): 'fr' ou 'en'.
        lemmes (dict): Dictionnaire de lemmes optionnel.
        
    Retour:
        list[str]: Liste de tokens normalisés.
    """
    resultat = tokens
    
    # Ordre : Lemmatisation (plus précis) puis Stemming (plus agressif) si les deux sont activés
    if config.get("lemmatisation", False):
        resultat = appliquer_lemmatisation(resultat, langue, lemmes)
        
    if config.get("stemming", False):
        resultat = appliquer_stemming(resultat, langue)
        
    return resultat

"""
### 📝 Énoncé des fonctions - Partie 9 : Statistiques et Visualisation après traitement

Cette section permet d'évaluer l'impact du filtrage et de la normalisation sur le corpus.
"""

def calculer_statistiques_post_traitement(corpus_filtre, vocabulaire_filtre, stopwords=None):
    """
    Calcule les statistiques clés après traitement (filtrage/normalisation).
    
    Paramètres:
        corpus_filtre (dict): Le corpus traité {id_doc: liste_tokens}.
        vocabulaire_filtre (dict): Dictionnaire de fréquences {token: count}.
        stopwords (list): Optionnel, pour recalculer le bruit résiduel.
        
    Retour:
        dict: Dictionnaire de statistiques.
    """
    nb_documents = len(corpus_filtre)
    
    # Somme des valeurs du dictionnaire de fréquences pour le total tokens
    nb_tokens_total = sum(vocabulaire_filtre.values())
    
    taille_vocabulaire = len(vocabulaire_filtre)
    
    richesse = calculer_richesse_lexicale(vocabulaire_filtre)
    taux_hapax = calculer_taux_hapax(vocabulaire_filtre)
    
    # Estimation du bruit résiduel (si stopwords fournis ou non-alpha)
    bruit_count = 0
    if stopwords:
        stopwords_set = set(stopwords)
        for token, count in vocabulaire_filtre.items():
            if token.lower() in stopwords_set or not token.isalpha():
                bruit_count += count
    else:
        # Si pas de stopwords fournis, on compte au moins les non-alpha
        for token, count in vocabulaire_filtre.items():
            if not token.isalpha():
                bruit_count += count
                
    proportion_bruit = bruit_count / nb_tokens_total if nb_tokens_total > 0 else 0
    
    stats_post = {
        "nb_documents": nb_documents,
        "nb_tokens_total": nb_tokens_total,
        "taille_vocabulaire": taille_vocabulaire,
        "richesse_lexicale": richesse,
        "taux_hapax": taux_hapax,
        "proportion_bruit_residuel": proportion_bruit
    }
    return stats_post

def visualiser_statistiques_post_traitement(stats_initiales, stats_post):
    """
    Affiche des graphiques comparatifs avant/après traitement.
    
    Paramètres:
        stats_initiales (dict): Stats retournées par statistiques_globales_corpus
                                + info vocabulaire (à construire si manquant).
        stats_post (dict): Stats retournées par calculer_statistiques_post_traitement.
    """
    # Préparation des données pour l'affichage
    labels = ['Avant', 'Après']
    
    # 1. Taille Vocabulaire & Tokens Total (nécessite double axe ou subplot)
    # Note: stats_initiales ne contient pas toujours "taille_vocabulaire" selon l'implémentation précédente.
    # On gère le cas où la clé manque (0 par défaut)
    vocab_init = stats_initiales.get("taille_vocabulaire", 0) 
    # Si 0, c'est peut-être que stats_initiales vient de 'statistiques_globales_corpus' qui ne calcule pas le vocab.
    # Dans ce cas, on ne peut pas comparer le vocabulaire proprement sans le recalculer.
    # Pour l'exercice, on suppose que les données sont là ou on affiche ce qu'on peut.
    
    vocab_post = stats_post["taille_vocabulaire"]
    
    tokens_init = stats_initiales["nb_tokens_total"]
    tokens_post = stats_post["nb_tokens_total"]
    
    # 2. Richesse & Hapax
    # Idem, si stats_initiales n'a pas richesse, on met 0
    rich_init = stats_initiales.get("richesse_lexicale", 0)
    rich_post = stats_post["richesse_lexicale"]
    
    hapax_init = stats_initiales.get("taux_hapax", 0)
    hapax_post = stats_post["taux_hapax"]
    
    # Création de la figure
    fig, axs = plt.subplots(1, 3, figsize=(18, 6))
    fig.suptitle('Comparaison Avant / Après Traitement')
    
    # Graphique 1 : Volume (Tokens & Vocabulaire)
    x = np.arange(len(labels))
    width = 0.35
    
    # On normalise ou on affiche sur deux échelles différentes ?
    # Ici on affiche simplement les tokens car le vocab est souvent beaucoup plus petit
    axs[0].bar(x - width/2, [tokens_init, tokens_post], width, label='Total Tokens', color='skyblue')
    # Pour le vocabulaire, on utilise un axe jumeau si on veut, ou on le met à côté si les ordres de grandeur sont proches.
    # Souvent Tokens >> Vocab. On va faire un twinx pour la lisibilité.
    ax0_twin = axs[0].twinx()
    ax0_twin.bar(x + width/2, [vocab_init, vocab_post], width, label='Taille Vocab', color='orange')
    
    axs[0].set_ylabel('Nombre de Tokens')
    ax0_twin.set_ylabel('Taille Vocabulaire')
    axs[0].set_xticks(x)
    axs[0].set_xticklabels(labels)
    axs[0].set_title('Réduction du Volume')
    # Légendes combinées
    lines1, labels1 = axs[0].get_legend_handles_labels()
    lines2, labels2 = ax0_twin.get_legend_handles_labels()
    ax0_twin.legend(lines1 + lines2, labels1 + labels2, loc='upper center')
    
    # Graphique 2 : Qualité Lexicale (Richesse & Hapax)
    width = 0.35
    axs[1].bar(x - width/2, [rich_init, rich_post], width, label='Richesse Lexicale', color='#90ee90')
    axs[1].bar(x + width/2, [hapax_init, hapax_post], width, label='Taux Hapax', color='#ffcccb')
    axs[1].set_ylabel('Ratio (0-1)')
    axs[1].set_xticks(x)
    axs[1].set_xticklabels(labels)
    axs[1].set_title('Indicateurs Lexicaux')
    axs[1].legend()
    axs[1].set_ylim(0, 1.1) # Ratios
    
    # Graphique 3 : Bruit Résiduel
    # Comparaison proportion bruit
    bruit_init = stats_initiales.get("proportion_bruit", 0)
    bruit_post = stats_post["proportion_bruit_residuel"]
    
    axs[2].bar(labels, [bruit_init, bruit_post], color=['#d3d3d3', '#66cdaa'])
    axs[2].set_ylabel('Proportion de Bruit')
    axs[2].set_title('Réduction du Bruit')
    axs[2].set_ylim(0, 1.0)
    
    plt.tight_layout()
    plt.show()
    print("Graphiques comparatifs générés.")

"""
### 📝 Énoncé des fonctions - Partie 10 : Pipeline Complet et Analyse Comparative

Cette section orchestre l'ensemble du prétraitement et permet de comparer plusieurs
configurations (A, B, C, D, E) pour choisir la meilleure stratégie.
"""

def pipeline_pretraitement(corpus, config, langue="fr", stopwords=None, lemmes=None):
    """
    Applique le pipeline complet (filtrage + morphologie) sur un corpus.
    
    Paramètres:
        corpus (dict): {id_doc: liste_tokens} ou {id_doc: [[phrases]]}
        config (dict): Paramètres complets (stopwords, longueur_min, stemming, lemmatisation...)
        langue (str): 'fr' ou 'en'.
        stopwords (list): Liste personnalisée (si None, utilise défaut).
        lemmes (dict): Dictionnaire de lemmes (si None, utilise défaut).
    
    Retour:
        dict: Nouveau corpus traité {id_doc: liste_tokens_traités}.
    """
    corpus_traite = {}
    
    for id_doc, contenu in corpus.items():
        # 1. Aplatir si nécessaire (si c'est une liste de phrases)
        if contenu and isinstance(contenu[0], list):
            tokens = aplatir_tokens(contenu)
        else:
            tokens = contenu
            
        # 2. Pipeline de filtrage
        # Note: on passe 'config' qui contient les clés de filtrage (stopwords, longueur...)
        tokens_filtres = pipeline_filtrage(tokens, config, langue)
        
        # 3. Pipeline morphologique
        # Note: on passe 'config' qui contient les clés morpho (stemming, lemmatisation)
        tokens_final = pipeline_morphologique(tokens_filtres, config, langue, lemmes)
        
        corpus_traite[id_doc] = tokens_final
        
    return corpus_traite

def analyser_configurations(corpus, configurations=None, langue="fr"):
    """
    Compare plusieurs configurations de prétraitement sur le même corpus.
    
    Paramètres:
        corpus (dict): Corpus initial.
        configurations (dict): Dictionnaire de configs { "Nom": {param: val...} }.
                               Si None, utilise les configs par défaut (A, B, C, D, E).
        langue (str): Langue du corpus.
        
    Retour:
        dict: Synthèse des résultats { "NomConfig": {stats...} }.
    """
    if configurations is None:
        # Définition des 5 configurations standards
        # A: Brut
        # B: Filtrage (Stopwords, Len>3, Alpha)
        # C: B + Stemming
        # D: B + Lemmatisation
        # E: B + Stemming + Lemmatisation
        configurations = {
            "A (Brut)": {
                "stopwords": False, "longueur_min": 0, "non_alphabetiques": False,
                "stemming": False, "lemmatisation": False
            },
            "B (Filtré)": {
                "stopwords": True, "longueur_min": 3, "non_alphabetiques": True,
                "stemming": False, "lemmatisation": False
            },
            "C (Filtré + Stem)": {
                "stopwords": True, "longueur_min": 3, "non_alphabetiques": True,
                "stemming": True, "lemmatisation": False
            },
            "D (Filtré + Lem)": {
                "stopwords": True, "longueur_min": 3, "non_alphabetiques": True,
                "stemming": False, "lemmatisation": True
            },
            "E (Tout)": {
                "stopwords": True, "longueur_min": 3, "non_alphabetiques": True,
                "stemming": True, "lemmatisation": True
            }
        }
        
    resultats = {}
    
    print(f"\n--- Analyse Comparative ({len(configurations)} configs) ---")
    
    for nom_config, params in configurations.items():
        # Exécution du pipeline
        corpus_res = pipeline_pretraitement(corpus, params, langue)
        
        # Calcul du vocabulaire
        vocab_freq = distribution_occurrences_tokens(corpus_res)
        
        # Calcul des stats
        stats = calculer_statistiques_post_traitement(corpus_res, vocab_freq)
        
        # Stockage
        resultats[nom_config] = stats
        
        # Affichage rapide
        print(f"[{nom_config}] Vocab: {stats['taille_vocabulaire']}, "
              f"Tokens: {stats['nb_tokens_total']}, "
              f"Richesse: {stats['richesse_lexicale']:.3f}, "
              f"Hapax: {stats['taux_hapax']:.3f}")
              
    return resultats


"""
### 📝 Énoncé des fonctions - Partie 11 : Visualisation comparative des configurations

Cette fonction permet de visualiser graphiquement les différences entre les
configurations testées (vocabulaire, richesse, bruit).
"""

def visualiser_comparaison_configurations(resultats_configurations):
    """
    Produit des graphiques comparatifs entre plusieurs configurations.
    
    Graphiques :
    1. Barplot de la taille du vocabulaire.
    2. Barres groupées : Richesse lexicale et Taux d'hapax.
    3. Barplot de la proportion de bruit lexical.
    
    Paramètres:
        resultats_configurations (dict): { "NomConfig": {stats...} }
    """
    if not resultats_configurations:
        print("Aucun résultat à visualiser.")
        return

    # Extraction des données
    labels = list(resultats_configurations.keys())
    vocab_sizes = [res["taille_vocabulaire"] for res in resultats_configurations.values()]
    richesses = [res["richesse_lexicale"] for res in resultats_configurations.values()]
    hapaxes = [res["taux_hapax"] for res in resultats_configurations.values()]
    bruits = [res["proportion_bruit_residuel"] for res in resultats_configurations.values()]
    
    x = np.arange(len(labels))
    width = 0.35

    # Création de la figure (1 ligne, 3 colonnes)
    fig, axs = plt.subplots(1, 3, figsize=(18, 6))
    fig.suptitle('Comparaison des Configurations de Prétraitement')

    # 1. Taille du Vocabulaire
    axs[0].bar(x, vocab_sizes, color='skyblue', edgecolor='black')
    axs[0].set_ylabel('Taille du Vocabulaire (mots uniques)')
    axs[0].set_title('Taille du Vocabulaire par Config')
    axs[0].set_xticks(x)
    axs[0].set_xticklabels(labels, rotation=45, ha='right')

    # 2. Richesse et Hapax (Barres groupées)
    axs[1].bar(x - width/2, richesses, width, label='Richesse Lexicale', color='#90ee90')
    axs[1].bar(x + width/2, hapaxes, width, label='Taux Hapax', color='#ffcccb')
    axs[1].set_ylabel('Ratio (0-1)')
    axs[1].set_title('Richesse Lexicale & Taux Hapax')
    axs[1].set_xticks(x)
    axs[1].set_xticklabels(labels, rotation=45, ha='right')
    axs[1].legend()
    axs[1].set_ylim(0, 1.1)

    # 3. Proportion de Bruit (Barplot simple ou Pie si 1 config, mais ici comparatif)
    # Un barplot est plus lisible pour comparer plusieurs configs qu'une série de camemberts
    axs[2].bar(x, bruits, color='#d3d3d3', edgecolor='black')
    axs[2].set_ylabel('Proportion de Bruit')
    axs[2].set_title('Proportion de Bruit Lexical Résiduel')
    axs[2].set_xticks(x)
    axs[2].set_xticklabels(labels, rotation=45, ha='right')
    axs[2].set_ylim(0, max(bruits) * 1.1 if bruits and max(bruits) > 0 else 1.0)

    plt.tight_layout()
    plt.show()
    print("Graphiques comparatifs des configurations générés avec succès.")


"""
### 🔍 Explication des tests unitaires

Stratégie de test :

1.  **Fonctions précédentes** : On garde les tests existants.
2.  **Statistiques** : Vérification des comptages (tokens, vides, bruit).
3.  **Distribution** : Vérification des longueurs (docs, phrases, mots) et fréquences.
4.  **Tendances & Visualisation** : Test des moyennes/écarts-types et smoke test du tableau de bord.
5.  **Vocabulaire** : Vérification de l'unicité des tokens et n-grammes.
6.  **Diversité Lexicale** : Vérification Richesse, Hapax et Dispersion sur corpus contrôlé.

"""

def test_tokenisation_complete():
    print("\n--- Démarrage des tests complets ---")

    # --- Tests existants (rapides) ---
    texte_complexe = "Le 12.05.2025 est une date."
    assert len(segmenter_phrases(texte_complexe, option={"gerer_dates": True})) == 1
    
    doc_tok = tokeniser_document("Hello world.")
    assert len(doc_tok[0]) == 3 # Hello, world, .
    
    bigrammes = generer_ngrammes(["A", "B"], 2, niveau='phrase')
    assert bigrammes == [("A", "B")]
    
    print("✅ Tests Tokenisation & N-grammes passés.")

    # --- Tests Statistiques ---
    print("\n--- Démarrage des tests Statistiques ---")
    
    # Corpus de test : 
    # Doc 1: "Le chat dort !" (4 tokens : Le, chat, dort, !)
    # Doc 2: "123 test." (3 tokens : 123, test, .)
    # Total tokens = 7
    doc1 = [["Le", "chat", "dort", "!"]]
    doc2 = [["123", "test", "."]]
    corpus_test = {"d1": doc1, "d2": doc2}
    stopwords_test = ["le", "la"] # "Le" devrait être compté comme stopword
    
    # 1. Comptages simples
    assert compter_tokens_document(doc1) == 4
    assert compter_tokens_corpus(corpus_test) == 7
    print("✅ Test Comptage Tokens passé.")
    
    # 2. Mots vides (Stopwords)
    # Dans doc1, "Le" est un stopword (insensible à la casse)
    nb_stop_d1 = calculer_mots_vides_document(doc1, stopwords_test)
    assert nb_stop_d1 == 1
    assert calculer_mots_vides_corpus(corpus_test, stopwords_test) == 1
    print("✅ Test Mots Vides passé.")
    
    # 3. Tokens vides / non alphabétiques
    # Doc 1 : "!" est non alpha -> 1
    # Doc 2 : "123" et "." sont non alpha -> 2
    # Total corpus : 3
    nb_vide_d1 = calculer_tokens_vides_document(doc1)
    assert nb_vide_d1 == 1
    nb_vide_d2 = calculer_tokens_vides_document(doc2)
    assert nb_vide_d2 == 2
    assert calculer_tokens_vides_corpus(corpus_test) == 3
    print("✅ Test Tokens Non-Alphabétiques passé.")
    
    # 4. Stats globales
    stats = statistiques_globales_corpus(corpus_test, stopwords_test)
    assert stats["nb_documents"] == 2
    assert stats["nb_tokens_total"] == 7
    assert stats["nb_mots_vides"] == 1
    assert stats["nb_tokens_vides"] == 3
    # Bruit = (1 + 3) / 7 = 4/7
    assert abs(stats["proportion_bruit"] - (4/7)) < 0.001
    print("✅ Test Dictionnaire Stats Globales passé.")

    # --- Tests Distribution ---
    print("\n--- Démarrage des tests Distribution ---")

    # 5. Longueur Documents
    # d1 -> 4 tokens, d2 -> 3 tokens
    dist_doc = distribution_longueur_documents(corpus_test)
    assert dist_doc["d1"] == 4
    assert dist_doc["d2"] == 3
    print("✅ Test Distribution Longueur Documents passé.")

    # 6. Longueur Moyenne Phrases
    # d1 -> 1 phrase de 4 tokens -> moy 4.0
    # d2 -> 1 phrase de 3 tokens -> moy 3.0
    dist_phrase = distribution_longueur_phrases(corpus_test)
    assert dist_phrase["d1"] == 4.0
    assert dist_phrase["d2"] == 3.0
    print("✅ Test Distribution Longueur Phrases passé.")

    # 7. Longueur Mots
    # Tokens: "Le" (2), "chat" (4), "dort" (4), "!" (1), "123" (3), "test" (4), "." (1)
    # Longueurs: 2, 4, 4, 1, 3, 4, 1
    # Compte: 1->2, 2->1, 3->1, 4->3
    dist_mots = distribution_longueur_mots(corpus_test)
    assert dist_mots[1] == 2
    assert dist_mots[2] == 1
    assert dist_mots[3] == 1
    assert dist_mots[4] == 3
    print("✅ Test Distribution Longueur Mots passé.")

    # 8. Occurrences & Plus fréquents
    # Créons un corpus un peu plus riche pour les fréquences
    # "chat" apparait 3 fois, "chien" 2 fois, "souris" 1 fois, "!" 5 fois (mais c'est de la ponctuation)
    doc3 = [["chat", "chat", "chien", "!", "!"]]
    doc4 = [["chien", "chat", "souris", "!"]]
    corpus_freq = {"d3": doc3, "d4": doc4}
    
    # Test distribution
    occ = distribution_occurrences_tokens(corpus_freq)
    assert occ["chat"] == 3
    assert occ["chien"] == 2
    assert occ["!"] == 3
    print("✅ Test Distribution Occurrences passé.")
    
    # Test Plus Fréquents (hors ponctuation)
    # On demande top 2.
    # Attendu: [("chat", 3), ("chien", 2)]. "souris" (1) est moins fréquent. "!" est ignoré.
    top = tokens_plus_frequents(corpus_freq, n=2)
    assert len(top) == 2
    assert top[0] == ("chat", 3)
    assert top[1] == ("chien", 2)
    
    # Vérification que "!" n'est pas là
    top_all = tokens_plus_frequents(corpus_freq, n=10)
    tokens_top = [t[0] for t in top_all]
    assert "!" not in tokens_top
    print("✅ Test Tokens Plus Fréquents passé.")

    # --- Tests Statistiques Corpus & Visualisation ---
    print("\n--- Démarrage des tests Stats & Visu ---")
    
    # Corpus test simple : d1 (4 tokens), d2 (3 tokens) -> longueurs [4, 3]
    # Moyenne = 3.5
    # Ecart-type = 0.5
    stats_c = statistiques_corpus(corpus_test)
    assert stats_c["longueur_moyenne_doc"] == 3.5
    assert abs(stats_c["ecart_type_doc"] - 0.5) < 0.001
    assert stats_c["longueur_max_doc"] == 4
    
    print("✅ Test Statistiques Corpus passé.")
    
    # Test Tableau de bord (Smoke test : vérifier que ça ne plante pas)
    print("Génération du tableau de bord (simulation)...")
    tableau_de_bord(corpus_test, stopwords=stopwords_test)
    print("✅ Test Tableau de Bord exécuté (voir sortie console).")

    # --- Tests Vocabulaire ---
    print("\n--- Démarrage des tests Vocabulaire ---")
    doc_vocab = [["a", "b", "a", "c"]]
    corpus_vocab = {"d1": doc_vocab}
    
    # 1. Vocabulaire simple
    # doc contient a, b, a, c -> uniques : a, b, c
    vocab = construire_vocabulaire(corpus_vocab)
    assert len(vocab) == 3
    assert "a" in vocab
    assert "b" in vocab
    print("✅ Test Construction Vocabulaire passé.")
    
    # 2. Vocabulaire N-grammes (bigrammes)
    # a b a c -> (a,b), (b,a), (a,c) -> 3 bigrammes uniques
    vocab_bi = vocabulaire_ngrammes(corpus_vocab, 2)
    assert len(vocab_bi) == 3
    assert ("a", "b") in vocab_bi
    assert ("b", "a") in vocab_bi
    print("✅ Test Vocabulaire N-grammes passé.")

     # 2. Dictionnaire Index
    word2id, id2word = construire_dictionnaire_vocabulaire(vocab)
    assert len(word2id) == 3
    # Test cohérence
    idx_a = word2id["a"]
    assert id2word[idx_a] == "a"
    print("✅ Test Indexation passé.")

 
    # --- Tests Diversité Lexicale ---
    print("\n--- Démarrage des tests Diversité Lexicale ---")
    
    # Corpus "Richesse" : 4 tokens total, 3 uniques ("le", "chat", "dort")
    # "le": 2, "chat": 1, "dort": 1
    doc_rich = [["le", "chat", "dort", "le"]]
    corpus_rich = {"d1": doc_rich}
    
    # Génération du vocabulaire fréquentiel
    vocab_freq_test = distribution_occurrences_tokens(corpus_rich)
    # vocab_freq_test = {'le': 2, 'chat': 1, 'dort': 1}
    
    # 1. Richesse (3 uniques / 4 total = 0.75)
    richesse = calculer_richesse_lexicale(vocab_freq_test)
    assert richesse == 0.75
    print("✅ Test Richesse Lexicale passé.")
    
    # 2. Taux Hapax (2 hapax ("chat", "dort") / 3 uniques = 0.666...)
    hapax_rate = calculer_taux_hapax(vocab_freq_test)
    assert abs(hapax_rate - (2/3)) < 0.001
    print("✅ Test Taux Hapax passé.")
    
    # 3. Dispersion (Standard deviation de [2, 1, 1])
    # Moyenne = 1.333
    # Variances = (2-1.33)^2 + (1-1.33)^2 + (1-1.33)^2 ...
    dispersion = calculer_dispersion_lexicale(vocab_freq_test)
    attendue = np.std([2, 1, 1])
    assert abs(dispersion - attendue) < 0.001
    print("✅ Test Dispersion Lexicale passé.")

    # --- Tests Filtrage (Stopwords) ---
    print("\n--- Démarrage des tests Filtrage ---")
    
    # 1. Construction liste
    sw_fr = construire_liste_stopwords('fr')
    assert "le" in sw_fr
    assert "pour" in sw_fr
    sw_en = construire_liste_stopwords('en')
    assert "the" in sw_en
    assert "is" in sw_en
    print("✅ Test Liste Stopwords passé.")
    
    # 2. Suppression mots vides
    phrase_brute = ["Le", "chat", "est", "sur", "la", "table"]
    # Stopwords attendus à filtrer : Le (le), est, sur, la
    # Reste : chat, table
    tokens_propres = supprimer_mots_vides(phrase_brute, sw_fr)
    assert "chat" in tokens_propres
    assert "table" in tokens_propres
    assert "Le" not in tokens_propres # Vérifie l'insensibilité à la casse
    assert len(tokens_propres) == 2
    
    # 3. Filtrage par longueur
    tokens_courts = ["un", "de", "chat", "est", "là", "a"]
    # Longueur min 3 => chat, est. "un" (2), "de" (2), "là" (2), "a" (1) virés.
    res_long = supprimer_tokens_courts(tokens_courts, longueur_min=3)
    assert "chat" in res_long
    assert "un" not in res_long
    assert len(res_long) == 2
    print("✅ Test Filtrage Longueur passé.")

    # 4. Filtrage non alphabétiques
    tokens_bruit = ["chat", "123", "chat1", "!", "test"]
    # 123 (digit), chat1 (alnum mais pas alpha), ! (punct) virés.
    # Reste: chat, test
    res_alpha = supprimer_non_alphabetiques(tokens_bruit)
    assert "chat" in res_alpha
    assert "test" in res_alpha
    assert "123" not in res_alpha
    assert "chat1" not in res_alpha
    print("✅ Test Filtrage Non-Alphabétiques passé.")
     # 5. Filtrage par occurrence
    vocab_occ = {"rare": 1, "commun": 5, "trop_frequent": 100}
    # Garder occ_min=2, occ_max=50 => "commun" seulement
    res_occ = filtrer_par_occurrence(vocab_occ, occ_min=2, occ_max=50)
    assert "commun" in res_occ
    assert "rare" not in res_occ
    assert "trop_frequent" not in res_occ
    print("✅ Test Filtrage Occurrences passé.")
    
    # 6. Pipeline Complet
    tokens_pipeline = ["Le", "chat", "mange", "une", "souris", ".", "chat", "a", "123"]
    # Config : 
    # - non_alphabetiques=True -> virer ".", "123"
    # - stopwords=True -> virer "Le", "une", "a" (attention "a" est aussi < 3 mais est stopword)
    # - longueur_min=3 -> virer "a" (déjà fait), potentiellement d'autres si courts. "chat", "mange", "souris" >=3.
    # - occ_min=2 -> garder seulement ceux qui apparaissent >= 2 fois après nettoyage ?
    # Attention: l'ordre compte.
    # 1. Alpha: ["Le", "chat", "mange", "une", "souris", "chat", "a"]
    # 2. Stopwords: ["chat", "mange", "souris", "chat"]
    # 3. Len >=3: ["chat", "mange", "souris", "chat"]
    # 4. Occ >= 2: "chat" (2), "mange" (1), "souris" (1) -> Reste ["chat", "chat"]
    
    config_test = {
        "stopwords": True,
        "longueur_min": 3,
        "non_alphabetiques": True,
        "occ_min": 2,
        "occ_max": None
    }
    
    res_pipeline = pipeline_filtrage(tokens_pipeline, config_test, langue="fr")
    assert "chat" in res_pipeline
    assert "mange" not in res_pipeline # occ=1
    assert "123" not in res_pipeline # non alpha
    assert len(res_pipeline) == 2 # chat, chat
    print("✅ Test Pipeline Filtrage passé.")

  # --- Tests Normalisation & Pipeline Morphologique ---
    print("\n--- Démarrage des tests Normalisation ---")
    
    # 1. Stemming
    tokens_stem_fr = ["rapidement", "chanteuses", "as", "tapis"] 
    stems_fr = appliquer_stemming(tokens_stem_fr, langue="fr")
    assert "rapid" in stems_fr
    assert "chant" in stems_fr
    assert "as" in stems_fr # Protection longueur
    
    # 2. Lemmatisation
    tokens_lemm = ["étudiants", "mangeaient", "robot"]
    lemmes_fr = appliquer_lemmatisation(tokens_lemm, langue="fr")
    assert "étudiant" in lemmes_fr
    assert "manger" in lemmes_fr
    assert "robot" in lemmes_fr # Pas dans le dico -> reste robot
    print("✅ Test Stemming & Lemmatisation passés.")

    print("\n--- Comparaison Stratégies Morphologiques ---")
    # Corpus de test :
    # "étudiants" (lemme: étudiant, stem: étudiant)
    # "étudiante" (lemme: étudiant, stem: étudiant)
    # "étudiées" (lemme: étudier, stem: étudi)
    # "chanteuses" (lemme: chanteuses (inconnu), stem: chant)
    tokens_bruts = ["étudiants", "étudiante", "étudiées", "chanteuses"]
    
    configs = {
        "Aucun": {"stemming": False, "lemmatisation": False},
        "Stemming seul": {"stemming": True, "lemmatisation": False},
        "Lemmatisation seule": {"stemming": False, "lemmatisation": True},
        "Les deux (Lemm -> Stem)": {"stemming": True, "lemmatisation": True}
    }
    
    for nom, conf in configs.items():
        res = pipeline_morphologique(tokens_bruts, conf, langue="fr")
        
        # Calcul stats
        vocab_unique = set(res)
        taille_vocab = len(vocab_unique)
        
        # Calcul hapax (tokens apparaissant 1 seule fois dans res)
        compte = Counter(res)
        nb_hapax = sum(1 for c in compte.values() if c == 1)
        taux_hapax = nb_hapax / taille_vocab if taille_vocab > 0 else 0
        
        print(f"Stratégie '{nom}':")
        print(f"  -> Tokens: {res}")
        print(f"  -> Taille Vocab: {taille_vocab}")
        print(f"  -> Taux Hapax: {taux_hapax:.2f}")
        
    print("✅ Test Pipeline Morphologique & Comparaison exécuté.")
   
    # --- Tests Post-Traitement ---
    print("\n--- Démarrage des tests Post-Traitement ---")
    
    # Simulation corpus post-traitement
    # Corpus original simulé : 2 docs, 10 tokens, 8 uniques, bruit élevé
    stats_init = {
        "nb_documents": 2,
        "nb_tokens_total": 10,
        "taille_vocabulaire": 8,
        "richesse_lexicale": 0.8,
        "taux_hapax": 0.6,
        "proportion_bruit": 0.4
    }
    
    # Corpus filtré (plus propre) : "chat", "chat", "chien"
    corpus_filtre_simu = {"d1": ["chat", "chat"], "d2": ["chien"]}
    vocab_filtre_simu = {"chat": 2, "chien": 1}
    
    # Calcul stats post
    stats_post = calculer_statistiques_post_traitement(corpus_filtre_simu, vocab_filtre_simu)
    
    assert stats_post["nb_tokens_total"] == 3
    assert stats_post["taille_vocabulaire"] == 2
    assert stats_post["richesse_lexicale"] == 2/3 # 0.66
    assert stats_post["taux_hapax"] == 0.5 # 1 hapax (chien) sur 2 mots
    assert stats_post["proportion_bruit_residuel"] == 0 # Tout est propre/alpha
    
    print("✅ Test Calcul Stats Post-Traitement passé.")
    
    # Visualisation (Smoke test)
    print("Génération des graphiques comparatifs...")
    visualiser_statistiques_post_traitement(stats_init, stats_post)
    print("✅ Test Visualisation Post-Traitement exécuté.")

    # --- Tests Analyse Comparative Complète (A, B, C, D, E) ---
    print("\n--- Démarrage des tests Analyse Comparative (A-E) ---")
    
    # Construction d'un corpus de test plus complet
    # Phrase 1: "Les chats mangent des souris." (stopwords: Les, des. Stem: chat, mang, souri)
    # Phrase 2: "Le chat dort sur le tapis." (stopwords: Le, sur, le. Stem: chat, dort, tapi)
    # Phrase 3: "123 ! ." (Bruit total)
    corpus_comp = {
        "d1": [["Les", "chats", "mangent", "des", "souris", "."]],
        "d2": [["Le", "chat", "dort", "sur", "le", "tapis", "."]],
        "d3": [["123", "!", "."]]
    }
    
    res_comparatifs = analyser_configurations(corpus_comp, langue="fr")
    
    # Vérifications simples
    # Config A (Brut): Tout est gardé.
    assert res_comparatifs["A (Brut)"]["nb_tokens_total"] == 16 # Total tokens
    
    # Config B (Filtré): Stopwords virés, Non-alpha virés
    # Reste: chats, mangent, souris, chat, dort, tapis (6 tokens)
    # (Les, des, Le, sur, le sont stopwords. . ! 123 sont non alpha)
    # Note: "tapis" a 5 lettres > 3. "chats" 5 lettres. "dort" 4.
    assert res_comparatifs["B (Filtré)"]["nb_tokens_total"] == 6
    
    # Config C (Stemming): chats->chat, mangent->mang
    # Vocabulaire devrait baisser par rapport à B si regroupement
    # B vocab: chats, mangent, souris, chat, dort, tapis (6 uniques car chats != chat)
    # C vocab: chat, mang, souris, chat, dort, tapi (5 uniques : chat apparait 2 fois)
    assert res_comparatifs["C (Filtré + Stem)"]["taille_vocabulaire"] < res_comparatifs["B (Filtré)"]["taille_vocabulaire"]
    
    print("✅ Test Analyse Comparative A-E passé.")

    # --- Test Visualisation Comparative ---
    print("Génération du graphique comparatif final...")
    visualiser_comparaison_configurations(res_comparatifs)
    print("✅ Test Visualisation Comparative exécuté.")

    print("\n✅ Tous les tests sont passés avec succès !")

if __name__ == "__main__":
    test_tokenisation_complete()